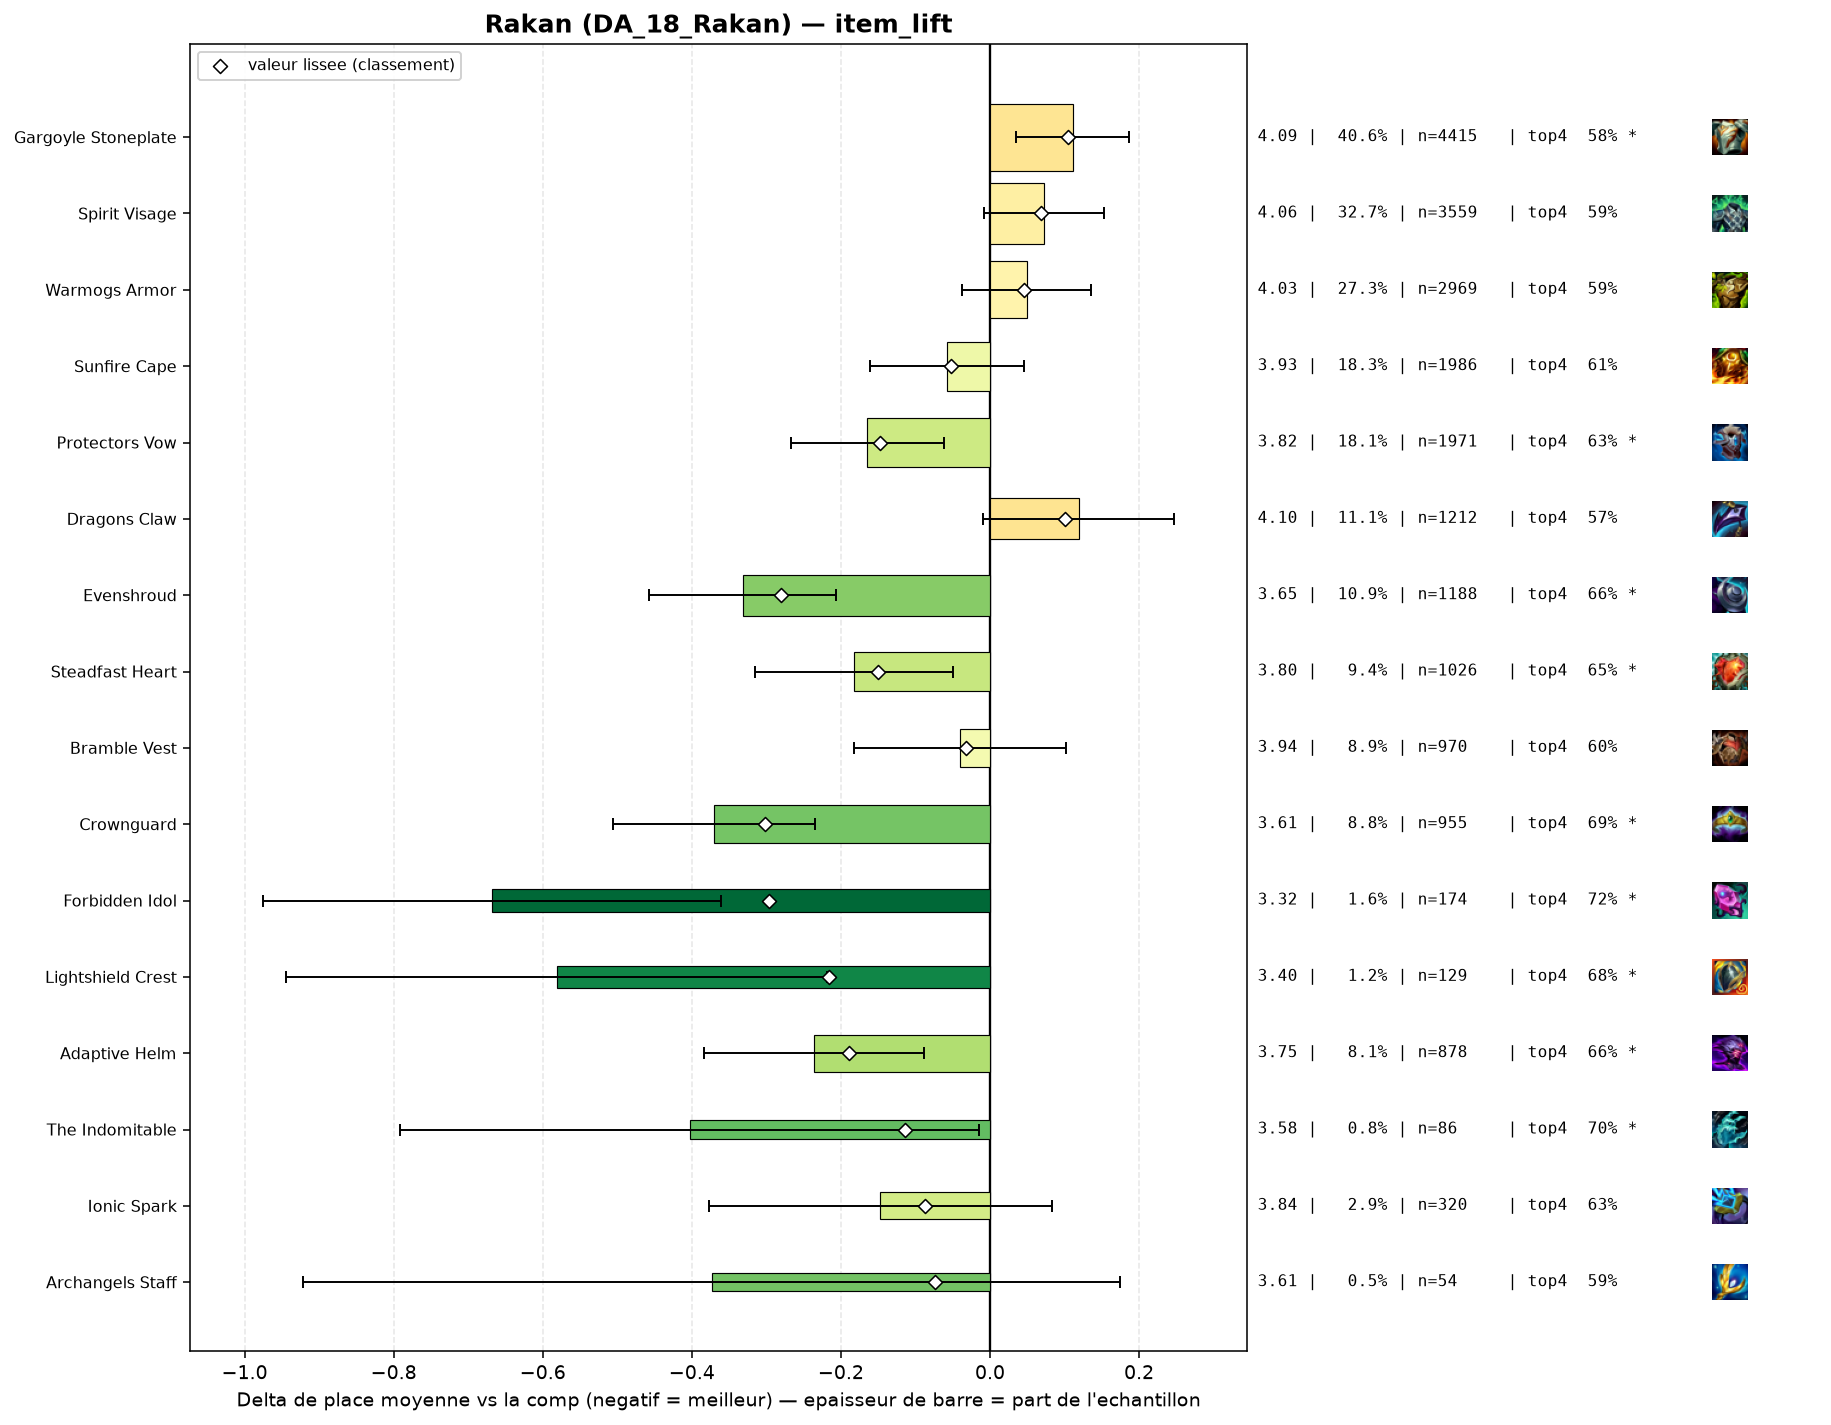

The file beside this chart, header and first rows:
group, label, n, share, avg_place, shrunk_avg, score, d_avg, d_avg_pess, impact, d_top4, win, top2, top4, sd, z, p, significant
populaire, Crownguard, 955, 0.08777, 3.614, 3.682, -0.302, -0.37, -0.235, 0.0265, 0.0879, 0.177, 0.3518, 0.689, 2.032, -5.37, 0.0, True
pepite, Forbidden Idol, 174, 0.01599, 3.316, 3.687, -0.297, -0.668, -0.361, 0.0047, 0.1173, 0.2414, 0.431, 0.7184, 2.048, -4.27, 2e-05, True
populaire, Evenshroud, 1188, 0.1092, 3.652, 3.704, -0.28, -0.332, -0.206, 0.0306, 0.0638, 0.1776, 0.3712, 0.665, 2.09, -5.18, 0.0, True
pepite, Lightshield Crest, 129, 0.01186, 3.403, 3.768, -0.216, -0.581, -0.218, 0.0026, 0.081, 0.2093, 0.4264, 0.6822, 2.093, -3.13, 0.00173, True
pepite, Adaptive Helm, 878, 0.08069, 3.748, 3.795, -0.189, -0.236, -0.088, 0.0152, 0.0549, 0.1811, 0.344, 0.656, 2.142, -3.14, 0.00171, True
populaire, Steadfast Heart, 1026, 0.09429, 3.802, 3.834, -0.15, -0.182, -0.049, 0.0142, 0.0451, 0.1384, 0.3324, 0.6462, 2.074, -2.68, 0.00745, True
populaire, Protectors Vow, 1971, 0.1811, 3.819, 3.836, -0.148, -0.165, -0.062, 0.0269, 0.027, 0.1684, 0.3338, 0.6281, 2.131, -3.15, 0.00163, True
pepite, The Indomitable, 86, 0.007904, 3.581, 3.87, -0.114, -0.403, -0.015, 0.0009, 0.0965, 0.1395, 0.3488, 0.6977, 1.827, -2.03, 0.04202, True
pepite, Ionic Spark, 320, 0.02941, 3.837, 3.897, -0.087, -0.147, 0.0, 0.0026, 0.0332, 0.1531, 0.3219, 0.6344, 2.066, -1.25, 0.2115, False
pepite, Archangels Staff, 54, 0.004963, 3.611, 3.91, -0.074, -0.373, 0.0, 0.0004, -0.0085, 0.2593, 0.3519, 0.5926, 2.05, -1.33, 0.1823, False
, Hullcrusher, 42, 0.00386, 3.643, 3.929, -0.055, -0.341, 0.0, 0.0002, 0.0893, 0.1905, 0.3571, 0.6905, 2.114, -1.04, 0.2964, False
populaire, Sunfire Cape, 1986, 0.1825, 3.926, 3.932, -0.052, -0.058, 0.0, 0.0096, 0.0071, 0.1551, 0.3243, 0.6083, 2.146, -1.11, 0.2675, False
populaire, Bramble Vest, 970, 0.08915, 3.944, 3.952, -0.032, -0.04, 0.0, 0.0029, 0.0009, 0.1464, 0.3268, 0.6021, 2.163, -0.55, 0.5831, False
, Emblem Elderwood, 214, 0.01967, 3.939, 3.962, -0.022, -0.045, 0.0, 0.0004, 0.0063, 0.1308, 0.2897, 0.6075, 2.04, -0.32, 0.7503, False
, Emblem Brawler, 61, 0.005606, 4.0, 3.988, 0.003, 0.016, 0.0, -0.0, -0.0438, 0.1311, 0.3115, 0.5574, 2.135, 0.06, 0.9537, False
, Aegis Of Dawn, 112, 0.01029, 4.0, 3.99, 0.005, 0.016, 0.0, -0.0001, 0.006, 0.1607, 0.3304, 0.6071, 2.256, 0.07, 0.9408, False
, Emblem Defender, 217, 0.01994, 4.005, 3.994, 0.01, 0.021, 0.0, -0.0002, -0.0205, 0.1475, 0.3088, 0.5806, 2.141, 0.14, 0.8889, False
, Aegis Of Dusk, 40, 0.003676, 4.15, 4.01, 0.026, 0.166, 0.0, -0.0001, 0.0239, 0.075, 0.175, 0.625, 1.891, 0.55, 0.58, False
populaire, Warmogs Armor, 2969, 0.2729, 4.033, 4.03, 0.046, 0.049, 0.0, -0.0125, -0.0158, 0.1458, 0.2917, 0.5854, 2.142, 1.11, 0.2678, False
populaire, Spirit Visage, 3559, 0.3271, 4.056, 4.052, 0.068, 0.072, 0.0, -0.0222, -0.0128, 0.1326, 0.2872, 0.5884, 2.119, 1.75, 0.0795, False
populaire, Dragons Claw, 1212, 0.1114, 4.103, 4.085, 0.101, 0.119, 0.0, -0.0112, -0.0335, 0.1328, 0.2913, 0.5677, 2.163, 1.82, 0.06917, False
populaire, Gargoyle Stoneplate, 4415, 0.4058, 4.095, 4.089, 0.105, 0.111, 0.035, -0.0428, -0.0245, 0.1409, 0.2854, 0.5767, 2.171, 2.86, 0.00426, True
, Moguls Mail, 128, 0.01176, 4.336, 4.114, 0.13, 0.352, 0.0, -0.0015, -0.0386, 0.1172, 0.25, 0.5625, 2.205, 1.79, 0.07268, False
, Component Chain Vest, 112, 0.01029, 4.955, 4.314, 0.33, 0.971, 0.553, -0.0034, -0.1458, 0.0714, 0.1786, 0.4554, 2.246, 4.56, 1e-05, True
, Component Negatron Cloak, 89, 0.008179, 5.225, 4.344, 0.36, 1.241, 0.778, -0.0029, -0.2416, 0.0674, 0.1461, 0.3596, 2.217, 5.26, 0.0, True
, Component Giants Belt, 171, 0.01572, 5.48, 4.642, 0.658, 1.495, 1.153, -0.0103, -0.2795, 0.0643, 0.1462, 0.3216, 2.267, 8.57, 0.0, True
